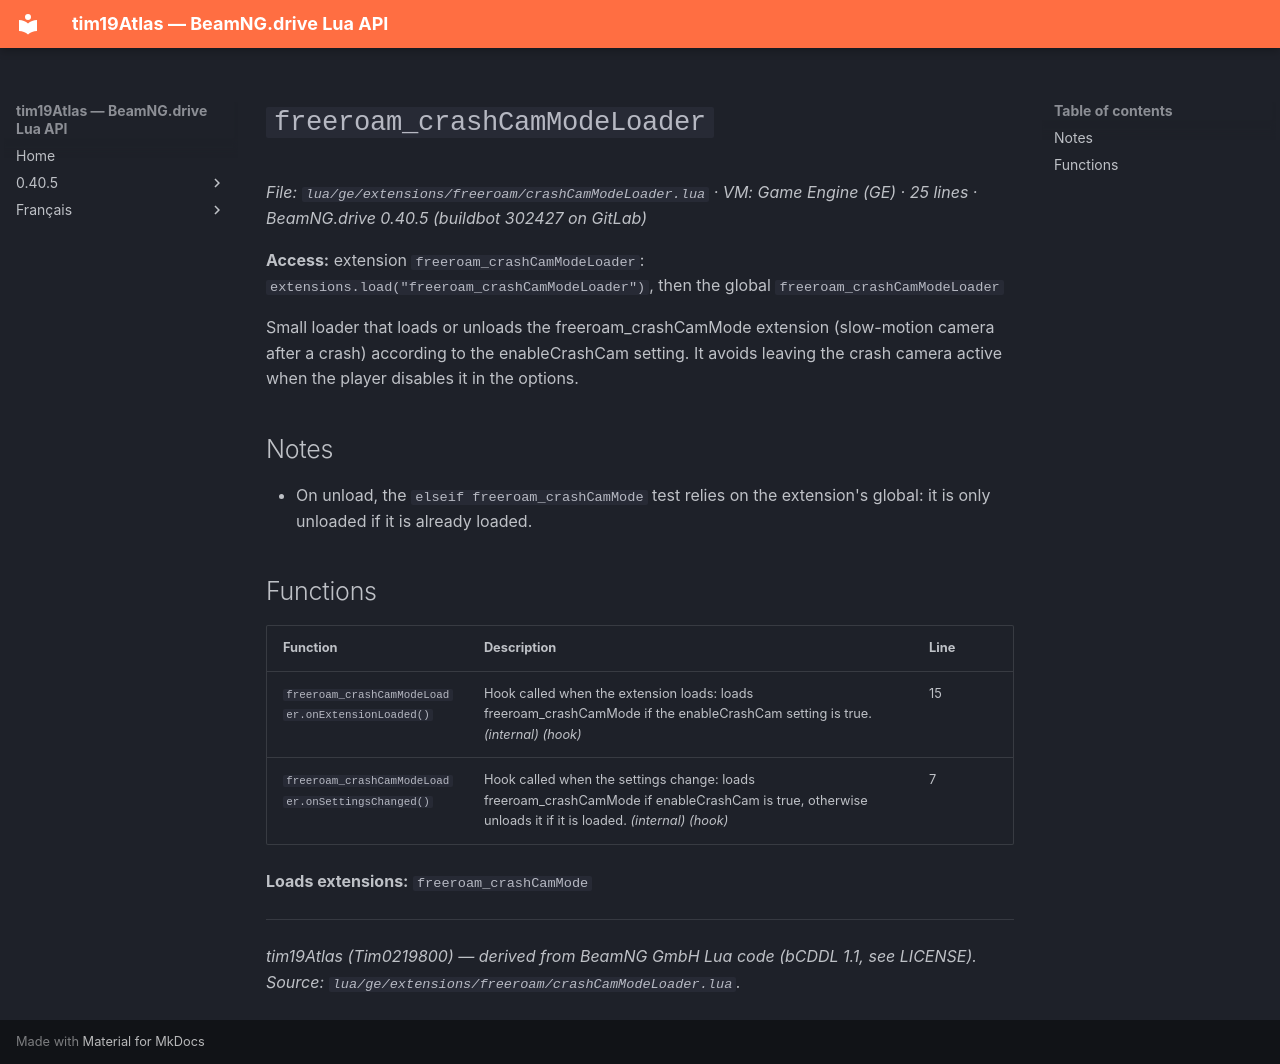

repository: Tim0219800/beamng-lua-atlas · page: 0.40.5/ge/extensions/freeroam/crashCamModeLoader.html · generator: mkdocs

# `freeroam_crashCamModeLoader`

*File: `lua/ge/extensions/freeroam/crashCamModeLoader.lua` · VM: Game Engine (GE) · 25 lines · BeamNG.drive 0.40.5 (buildbot 302427 on GitLab)*

**Access:** extension `freeroam_crashCamModeLoader`: `extensions.load("freeroam_crashCamModeLoader")`, then the global `freeroam_crashCamModeLoader`

Small loader that loads or unloads the freeroam_crashCamMode extension (slow-motion camera after a crash) according to the enableCrashCam setting. It avoids leaving the crash camera active when the player disables it in the options.

## Notes

- On unload, the `elseif freeroam_crashCamMode` test relies on the extension's global: it is only unloaded if it is already loaded.

## Functions

| Function | Description | Line |
|---|---|---|
| `freeroam_crashCamModeLoader.onExtensionLoaded()` | Hook called when the extension loads: loads freeroam_crashCamMode if the enableCrashCam setting is true. *(internal)* *(hook)* | 15 |
| `freeroam_crashCamModeLoader.onSettingsChanged()` | Hook called when the settings change: loads freeroam_crashCamMode if enableCrashCam is true, otherwise unloads it if it is loaded. *(internal)* *(hook)* | 7 |

**Loads extensions:** `freeroam_crashCamMode`

---
*tim19Atlas (Tim0219800) — derived from BeamNG GmbH Lua code (bCDDL 1.1, see LICENSE). Source: `lua/ge/extensions/freeroam/crashCamModeLoader.lua`.*
